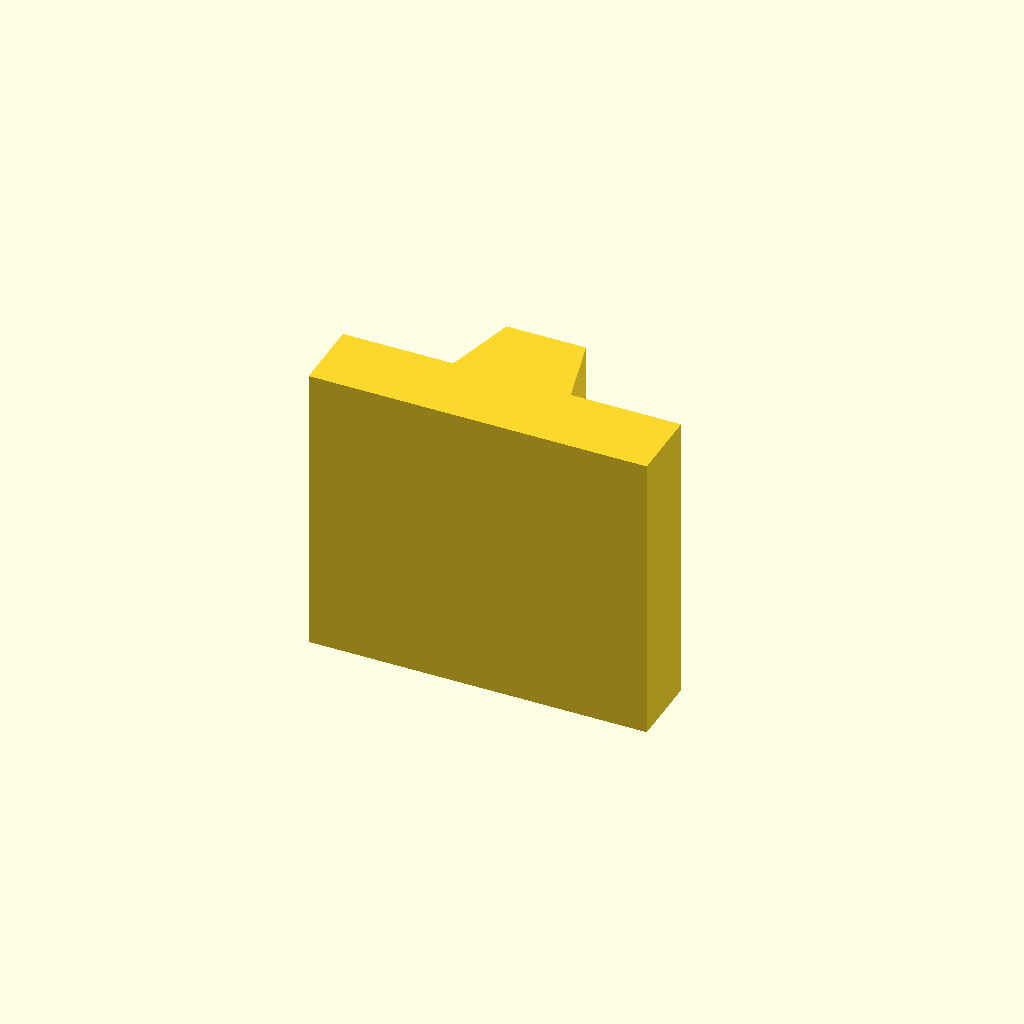
Cell 1: rendered with the file's own defaults.
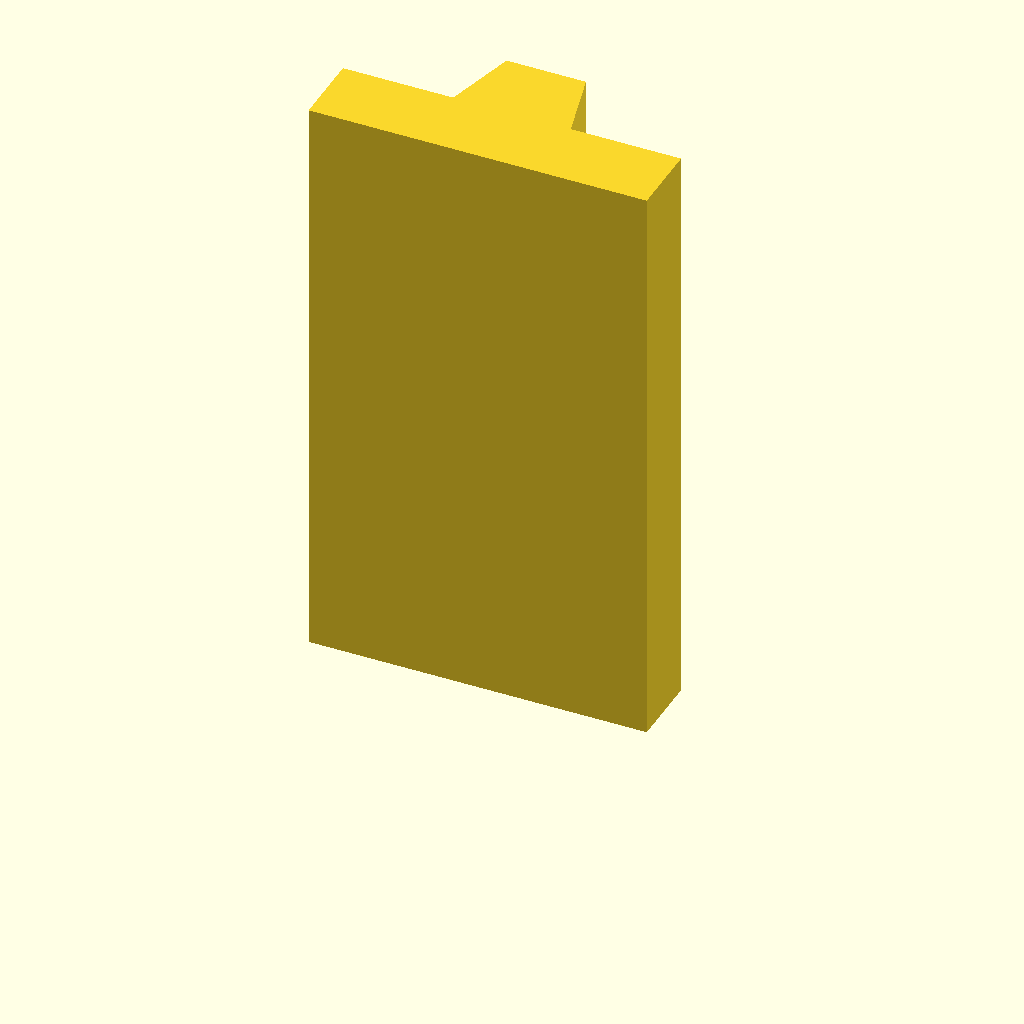
Cell 2: plate_t = 80 (everything else at default).
One fixed orthographic camera (rotation 55°, 0°, 25°; colour scheme Cornfield) for every cell.
The OpenSCAD source (optional_data/data/sketch2/vguides/part_0077.scad):
$fn = 32;

// ----------------------------------------------------------------------
// V guide rail: dovetail, 46 mm wide
// ----------------------------------------------------------------------

// --- parameters (mm) ---
rail_w = 46;              // rail width, X
base_t = 10;              // base plate thickness
v_depth = 10;             // V feature depth / height
v_half_w = 8;             // half width of the V at the base face
plate_t = 40;             // rail length, Z (the extrusion height)
top_half_w = 5.4;         // half width at the dovetail top

dovetail_base = 2 * v_half_w;  // dovetail width at the base
dovetail_top = 2 * top_half_w;  // dovetail width at the top

profile = [[0, 0], [46, 0], [46, 10], [31, 10], [28.4, 20], [17.6, 20], [15, 10], [0, 10]];  // primary outline, 8 points, counter clockwise

// --- the one profile operation ---
linear_extrude(height = plate_t) polygon(points = profile);
Customizer parameters (derived from the source; name, type, default, range or options):
rail_w: number, default 46
base_t: number, default 10
v_depth: number, default 10
v_half_w: number, default 8
plate_t: number, default 40
top_half_w: number, default 5.4
